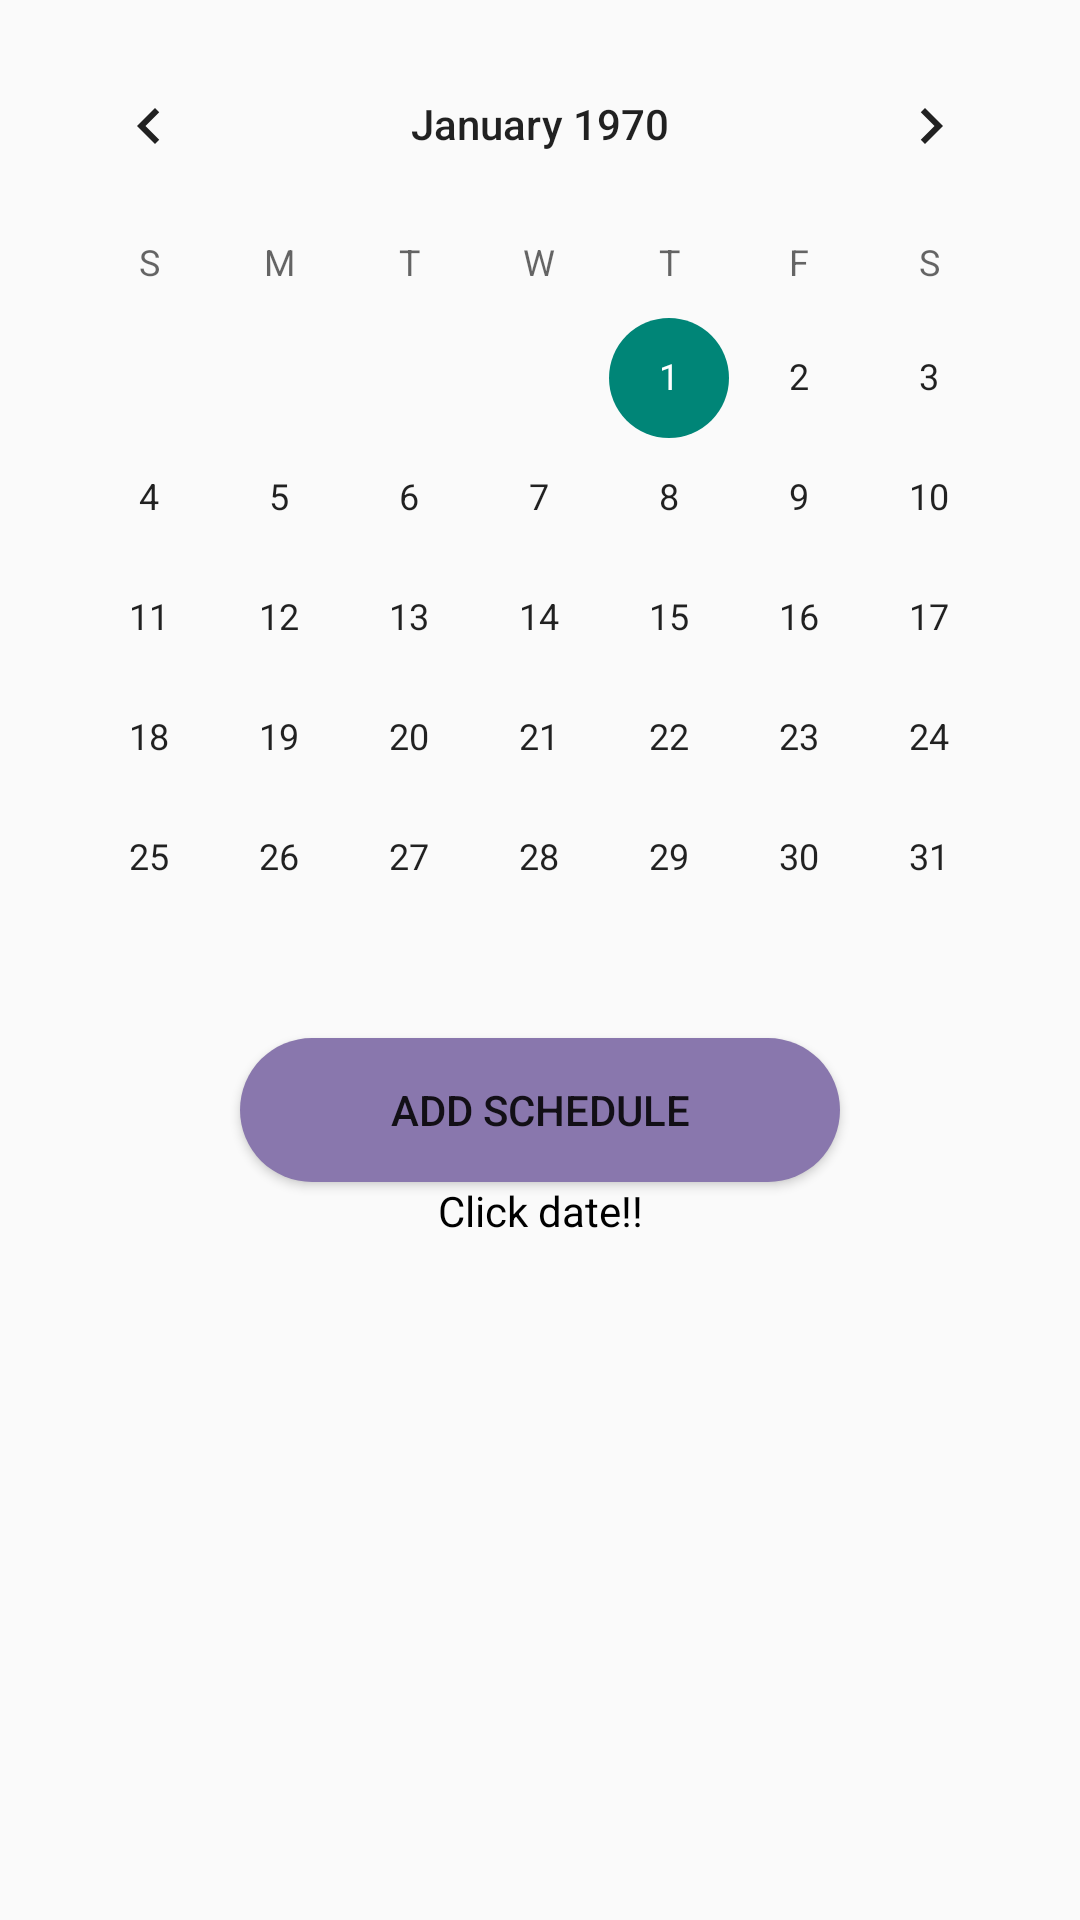

Produce the Android XML layout that renders to this screen, including the resource entries it uses.
<!-- AndroidManifest.xml: application theme Theme.Final -->
<!-- res/layout/activity_google_calender.xml -->
<?xml version="1.0" encoding="utf-8"?>
<layout>
<LinearLayout
    xmlns:android="http://schemas.android.com/apk/res/android"
    xmlns:app="http://schemas.android.com/apk/res-auto"
    xmlns:tools="http://schemas.android.com/tools"
    android:layout_width="match_parent"
    android:layout_height="match_parent"
    tools:context=".Schdule.GoogleCalenderActivity"
    android:orientation="vertical">


    <CalendarView
        android:layout_width="match_parent"
        android:layout_height="wrap_content"
        android:id="@+id/calendarView"
        app:layout_constraintStart_toStartOf="parent"
        android:layout_marginLeft="8dp" android:layout_marginStart="8dp" app:layout_constraintEnd_toEndOf="parent"
        android:layout_marginEnd="8dp" android:layout_marginRight="8dp"
        app:layout_constraintHorizontal_bias="0.488" android:layout_marginTop="8dp"
        app:layout_constraintTop_toBottomOf="@+id/title"/>

    <Button
        android:layout_width="200dp"
        android:layout_gravity="center"
        android:layout_height="wrap_content"
        android:id="@+id/writeBtn"
        android:background="@drawable/radious_maincolor"
        android:text="Add schedule" />

    <TextView
        android:textColor="@color/black"
        android:id="@+id/diaryTextView"
        android:layout_width="match_parent"
        android:layout_height="wrap_content"
        android:gravity= "center"
        android:text="Click date!!" />






    <ListView
        android:layout_marginTop="10dp"
        android:layout_width="match_parent"
        android:layout_height="300dp"
        android:id="@+id/calendarListView"
        />





</LinearLayout>

</layout>
<!-- resources referenced by this layout -->
<resources>
  <color name="black">#FF000000</color>
  <!-- drawable radious_maincolor (drawable) -->
  <?xml version="1.0" encoding="utf-8"?>
  <shape xmlns:android="http://schemas.android.com/apk/res/android"
      android:shape="rectangle" android:padding = "10dp">
      <solid android:color="#8977AD"></solid>
      <corners
          android:bottomLeftRadius="30dp"
          android:bottomRightRadius="30dp"
          android:topLeftRadius="30dp"
          android:topRightRadius="30dp"></corners>
  
  </shape>
  <style name="Theme.Final" parent="Theme.AppCompat.Light">
          
          <item name="windowNoTitle">true</item>
          <item name="colorPrimary">@color/purple_500</item>
          <item name="colorPrimaryVariant">@color/maincolor</item>
          <item name="colorOnPrimary">@color/white</item>
          
          <item name="colorSecondary">@color/teal_200</item>
          <item name="colorSecondaryVariant">@color/teal_700</item>
          <item name="colorOnSecondary">@color/black</item>
          
          <item name="android:statusBarColor" tools:targetApi="l">?attr/colorPrimaryVariant</item>
          
      </style>
  <color name="purple_500">#FF6200EE</color>
  <color name="maincolor">#8977AD</color>
  <color name="white">#FFFFFFFF</color>
  <color name="teal_200">#FF03DAC5</color>
  <color name="teal_700">#FF018786</color>
</resources>
